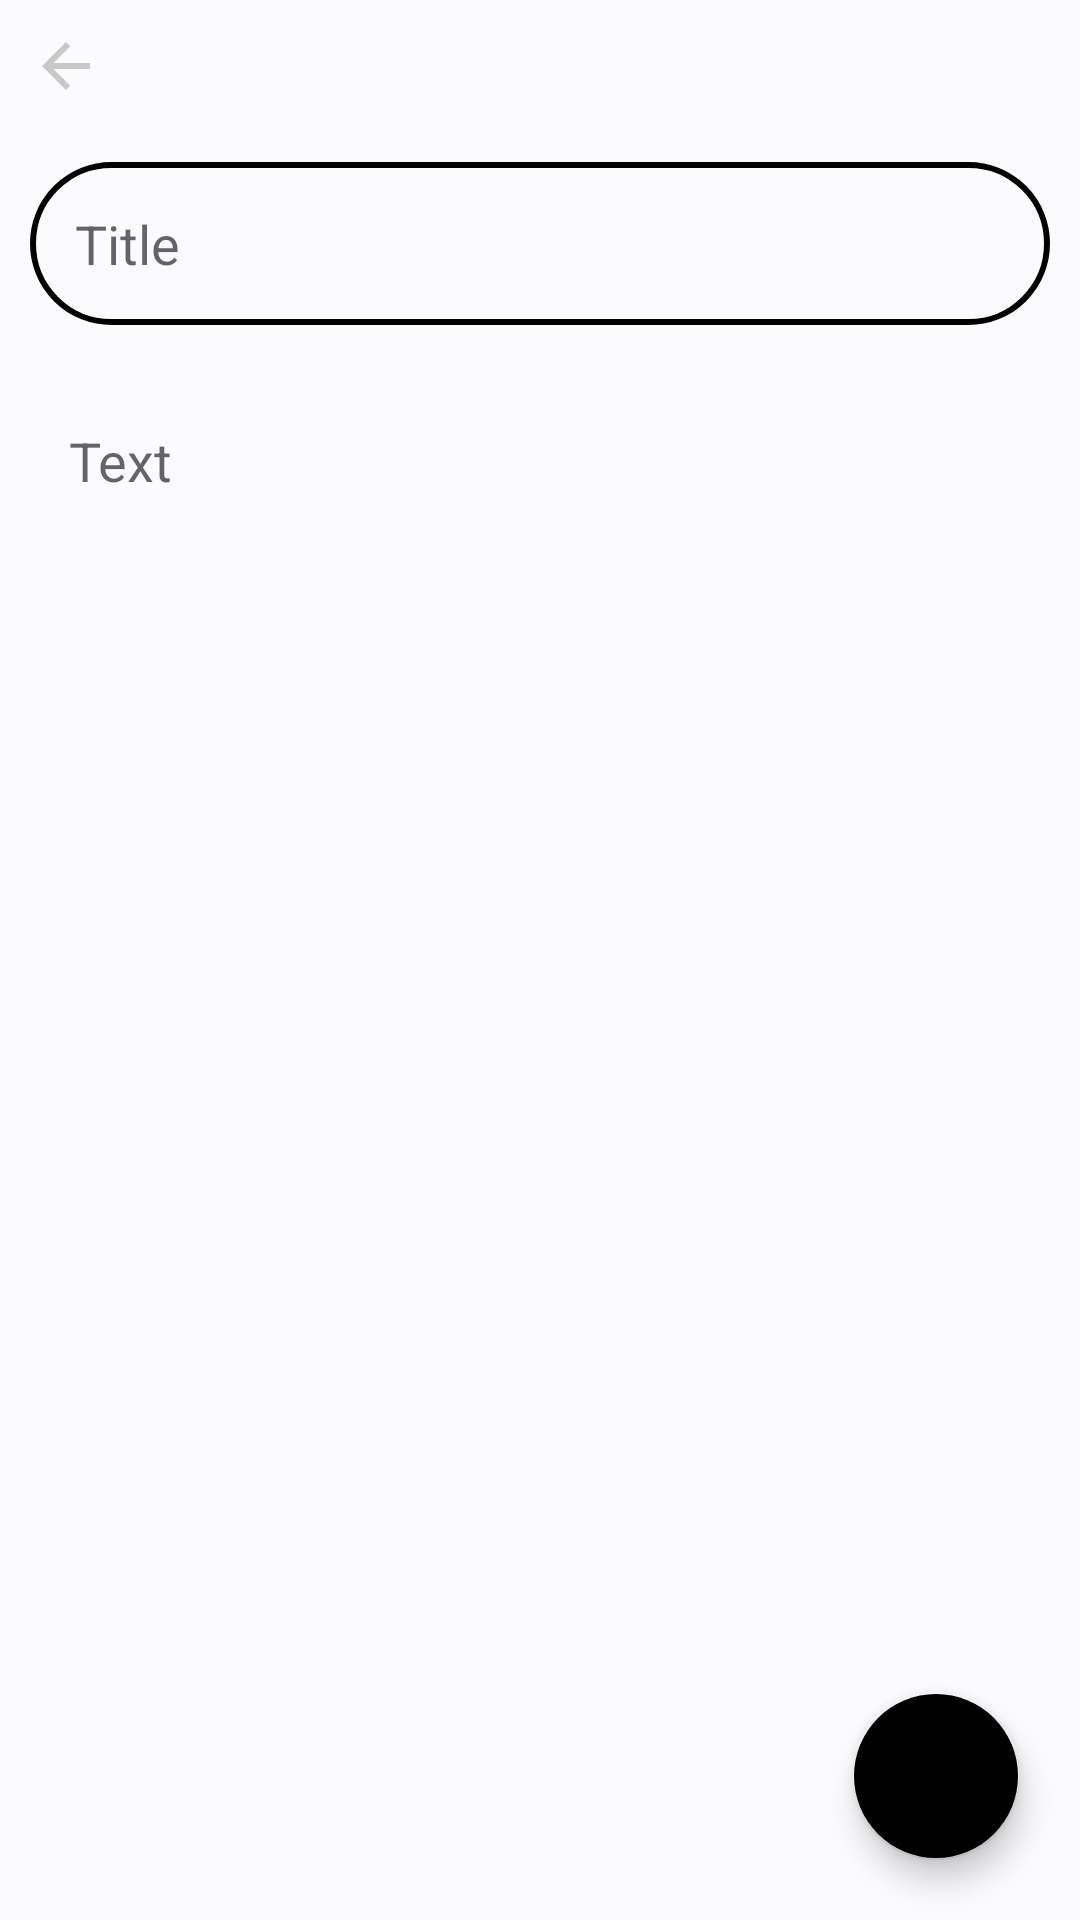

Here is an Android app screen rendered from its layout file. Give the layout XML and the strings, colors and styles it references.
<!-- AndroidManifest.xml: application theme Theme.Notes -->
<!-- res/layout/activity_note.xml -->
<?xml version="1.0" encoding="utf-8"?>
<androidx.constraintlayout.widget.ConstraintLayout xmlns:android="http://schemas.android.com/apk/res/android"
    xmlns:app="http://schemas.android.com/apk/res-auto"
    xmlns:tools="http://schemas.android.com/tools"
    android:id="@+id/main_constr"
    android:layout_width="match_parent"
    android:layout_height="match_parent"
    android:background="@color/lavanda"
    tools:context=".ui.NoteActivity">

    <ScrollView
        android:layout_width="match_parent"
        android:layout_height="match_parent"
        app:layout_constraintBottom_toBottomOf="parent"
        app:layout_constraintEnd_toEndOf="parent"
        app:layout_constraintHorizontal_bias="0.0"
        app:layout_constraintStart_toStartOf="parent"
        app:layout_constraintTop_toTopOf="parent"
        app:layout_constraintVertical_bias="0.0">

        <LinearLayout
            android:layout_width="match_parent"
            android:layout_height="wrap_content"
            android:orientation="vertical">

            <ImageButton
                android:id="@+id/return_to_list"
                android:layout_width="wrap_content"
                android:layout_height="wrap_content"
                android:src="@drawable/ic_arrow_back"
                android:background="@color/transp"
                android:padding="10dp"/>

            <EditText
                android:id="@+id/editTitle"
                android:layout_width="match_parent"
                android:layout_height="wrap_content"
               android:layout_margin="10dp"
                android:background="@drawable/title_castom"
                android:ems="10"
                android:maxLength="20"
                android:hint="@string/title"
                android:inputType="textPersonName"
                android:textColor="@color/textColor"
                app:layout_constraintEnd_toEndOf="parent"
                app:layout_constraintStart_toStartOf="parent"
                app:layout_constraintTop_toTopOf="parent" />

            <FrameLayout
                android:id="@+id/imLayout"
                android:layout_width="match_parent"
                android:layout_height="wrap_content"
                android:layout_marginTop="8dp"
                android:visibility="gone"
                app:layout_constraintEnd_toEndOf="@+id/editTitle"
                app:layout_constraintStart_toStartOf="@+id/editTitle"
                app:layout_constraintTop_toBottomOf="@+id/editTitle"
                tools:ignore="MissingConstraints">

                <ImageView
                    android:id="@+id/imContent"
                    android:layout_width="match_parent"
                    android:layout_height="200dp"
                    android:layout_margin="10dp"
                    android:padding="5dp"
                    android:scaleType="centerCrop"
                    app:layout_constraintBottom_toBottomOf="parent"
                    app:layout_constraintEnd_toEndOf="parent"
                    app:layout_constraintStart_toStartOf="parent"
                    app:layout_constraintTop_toTopOf="parent"
                    tools:srcCompat="@tools:sample/avatars" />

                <ImageButton
                    android:id="@+id/deleteInBtn"
                    android:layout_width="wrap_content"
                    android:layout_height="wrap_content"
                    android:layout_gravity="right"
                    android:visibility="gone"
                    android:layout_margin="15dp"
                    android:background="@color/transp"
                    android:onClick="deleteImg"
                    app:srcCompat="@android:drawable/ic_menu_delete"
                    tools:ignore="UsingOnClickInXml" />

            </FrameLayout>

            <EditText
                android:id="@+id/editContent"
                android:layout_width="match_parent"
                android:layout_height="wrap_content"
                android:layout_marginStart="10dp"
                android:layout_marginTop="10dp"
                android:layout_marginEnd="10dp"
                android:backgroundTint="@android:color/transparent"
                android:ems="10"
                android:gravity="top"
                android:hint="@string/content"
                android:inputType="textMultiLine|textPersonName"
                android:padding="13dp"
                android:textColor="@color/textColor"
                app:layout_constraintBottom_toBottomOf="parent"
                app:layout_constraintEnd_toEndOf="@+id/editTitle"
                app:layout_constraintHorizontal_bias="0.0"
                app:layout_constraintStart_toStartOf="@+id/editTitle"
                app:layout_constraintTop_toBottomOf="@+id/imLayout" />

        </LinearLayout>
    </ScrollView>

    <com.google.android.material.floatingactionbutton.FloatingActionButton
        android:id="@+id/saveBtn"
        android:layout_width="wrap_content"
        android:layout_height="wrap_content"
        android:layout_marginEnd="20dp"
        android:layout_marginBottom="20dp"
        android:clickable="true"
        android:onClick="saveNewNote"
        android:src="@drawable/ic_done"
        app:backgroundTint="@color/yellow_color"
        app:layout_constraintBottom_toBottomOf="@+id/main_constr"
        app:layout_constraintEnd_toEndOf="parent"
        tools:ignore="UsingOnClickInXml"
        android:focusable="true" />

    <com.google.android.material.floatingactionbutton.FloatingActionButton
        android:id="@+id/editBtn"
        android:layout_width="wrap_content"
        android:layout_height="wrap_content"
        android:layout_marginEnd="20dp"
        android:layout_marginBottom="20dp"
        android:clickable="true"
        android:visibility="gone"
        app:backgroundTint="@color/gray"
        app:layout_constraintBottom_toBottomOf="parent"
        app:layout_constraintEnd_toEndOf="parent"
        app:srcCompat="@drawable/ic_edit"
        tools:ignore="VectorDrawableCompat" />

    <com.google.android.material.floatingactionbutton.FloatingActionButton
        android:id="@+id/addImBtn"
        android:layout_width="wrap_content"
        android:layout_height="wrap_content"
        android:layout_marginEnd="90dp"
        android:layout_marginBottom="20dp"
        android:clickable="true"
        android:onClick="addImage"
        android:visibility="gone"
        app:backgroundTint="@color/gray"
        app:layout_constraintBottom_toBottomOf="parent"
        app:layout_constraintEnd_toEndOf="parent"
        app:srcCompat="@drawable/ic_add_image"
        tools:ignore="VectorDrawableCompat" />

</androidx.constraintlayout.widget.ConstraintLayout>
<!-- resources referenced by this layout -->
<resources>
  <color name="gray">#B3B3B3</color>
  <color name="lavanda">#30E6E6FA</color>
  <color name="textColor">#4a536b</color>
  <color name="transp">#00000000 </color>
  <!-- drawable ic_add_image: vector/xml drawable (drawable, 2138 chars, omitted) -->
  <!-- drawable ic_arrow_back (drawable) -->
  <vector android:alpha="0.71" android:height="24dp"
      android:tint="@color/gray" android:viewportHeight="24"
      android:viewportWidth="24" android:width="24dp" xmlns:android="http://schemas.android.com/apk/res/android">
      <path android:fillColor="@android:color/white" android:pathData="M20,11H7.83l5.59,-5.59L12,4l-8,8 8,8 1.41,-1.41L7.83,13H20v-2z"/>
  </vector>
  <!-- drawable ic_done (drawable) -->
  <vector android:alpha="0.71" android:height="24dp"
      android:tint="#FFFFFF" android:viewportHeight="24"
      android:viewportWidth="24" android:width="24dp" xmlns:android="http://schemas.android.com/apk/res/android">
      <path android:fillColor="@android:color/white" android:pathData="M9,16.2L4.8,12l-1.4,1.4L9,19 21,7l-1.4,-1.4L9,16.2z"/>
  </vector>
  <!-- drawable ic_edit (drawable) -->
  <vector xmlns:android="http://schemas.android.com/apk/res/android"
      android:width="25dp"
      android:height="25dp"
      android:viewportWidth="477.873"
      android:viewportHeight="477.873">
    <path
        android:fillColor="#FF000000"
        android:pathData="M392.533,238.937c-9.426,0 -17.067,7.641 -17.067,17.067V426.67c0,9.426 -7.641,17.067 -17.067,17.067H51.2c-9.426,0 -17.067,-7.641 -17.067,-17.067V85.337c0,-9.426 7.641,-17.067 17.067,-17.067H256c9.426,0 17.067,-7.641 17.067,-17.067S265.426,34.137 256,34.137H51.2C22.923,34.137 0,57.06 0,85.337V426.67c0,28.277 22.923,51.2 51.2,51.2h307.2c28.277,0 51.2,-22.923 51.2,-51.2V256.003C409.6,246.578 401.959,238.937 392.533,238.937z"/>
    <path
        android:fillColor="#FF000000"
        android:pathData="M458.742,19.142c-12.254,-12.256 -28.875,-19.14 -46.206,-19.138c-17.341,-0.05 -33.979,6.846 -46.199,19.149L141.534,243.937c-1.865,1.879 -3.272,4.163 -4.113,6.673l-34.133,102.4c-2.979,8.943 1.856,18.607 10.799,21.585c1.735,0.578 3.552,0.873 5.38,0.875c1.832,-0.003 3.653,-0.297 5.393,-0.87l102.4,-34.133c2.515,-0.84 4.8,-2.254 6.673,-4.13l224.802,-224.802C484.25,86.023 484.253,44.657 458.742,19.142zM434.603,87.419L212.736,309.286l-66.287,22.135l22.067,-66.202L390.468,43.353c12.202,-12.178 31.967,-12.158 44.145,0.044c5.817,5.829 9.095,13.72 9.12,21.955C443.754,73.631 440.467,81.575 434.603,87.419z"/>
  </vector>
  <!-- drawable title_castom (drawable) -->
  <?xml version="1.0" encoding="utf-8"?>
  <shape xmlns:android="http://schemas.android.com/apk/res/android">
      <stroke
          android:width="2dp"
          android:color="@color/yellow_color" />
      <corners
          android:radius="60dp"/>
      <padding
          android:left="15dp"
          android:top="15dp"
          android:right="15dp"
          android:bottom="15dp" />
  </shape>
  <string name="content">Text</string>
  <string name="title">Title</string>
  <style name="Theme.Notes" parent="Theme.MaterialComponents.DayNight.NoActionBar">
          
          <item name="colorPrimary">@color/white</item>
          <item name="colorPrimaryVariant">@color/black</item>
          <item name="colorOnPrimary">@color/white</item>
          
          <item name="colorSecondary">@color/teal_200</item>
          <item name="colorSecondaryVariant">@color/teal_700</item>
          <item name="colorOnSecondary">@color/black</item>
          
          <item name="android:statusBarColor" tools:targetApi="l">?attr/colorPrimaryVariant</item>
          
      </style>
  <color name="white">#FFFFFFFF</color>
  <color name="black">#FF000000</color>
  <color name="teal_200">#FF03DAC5</color>
  <color name="teal_700">#FF018786</color>
</resources>
